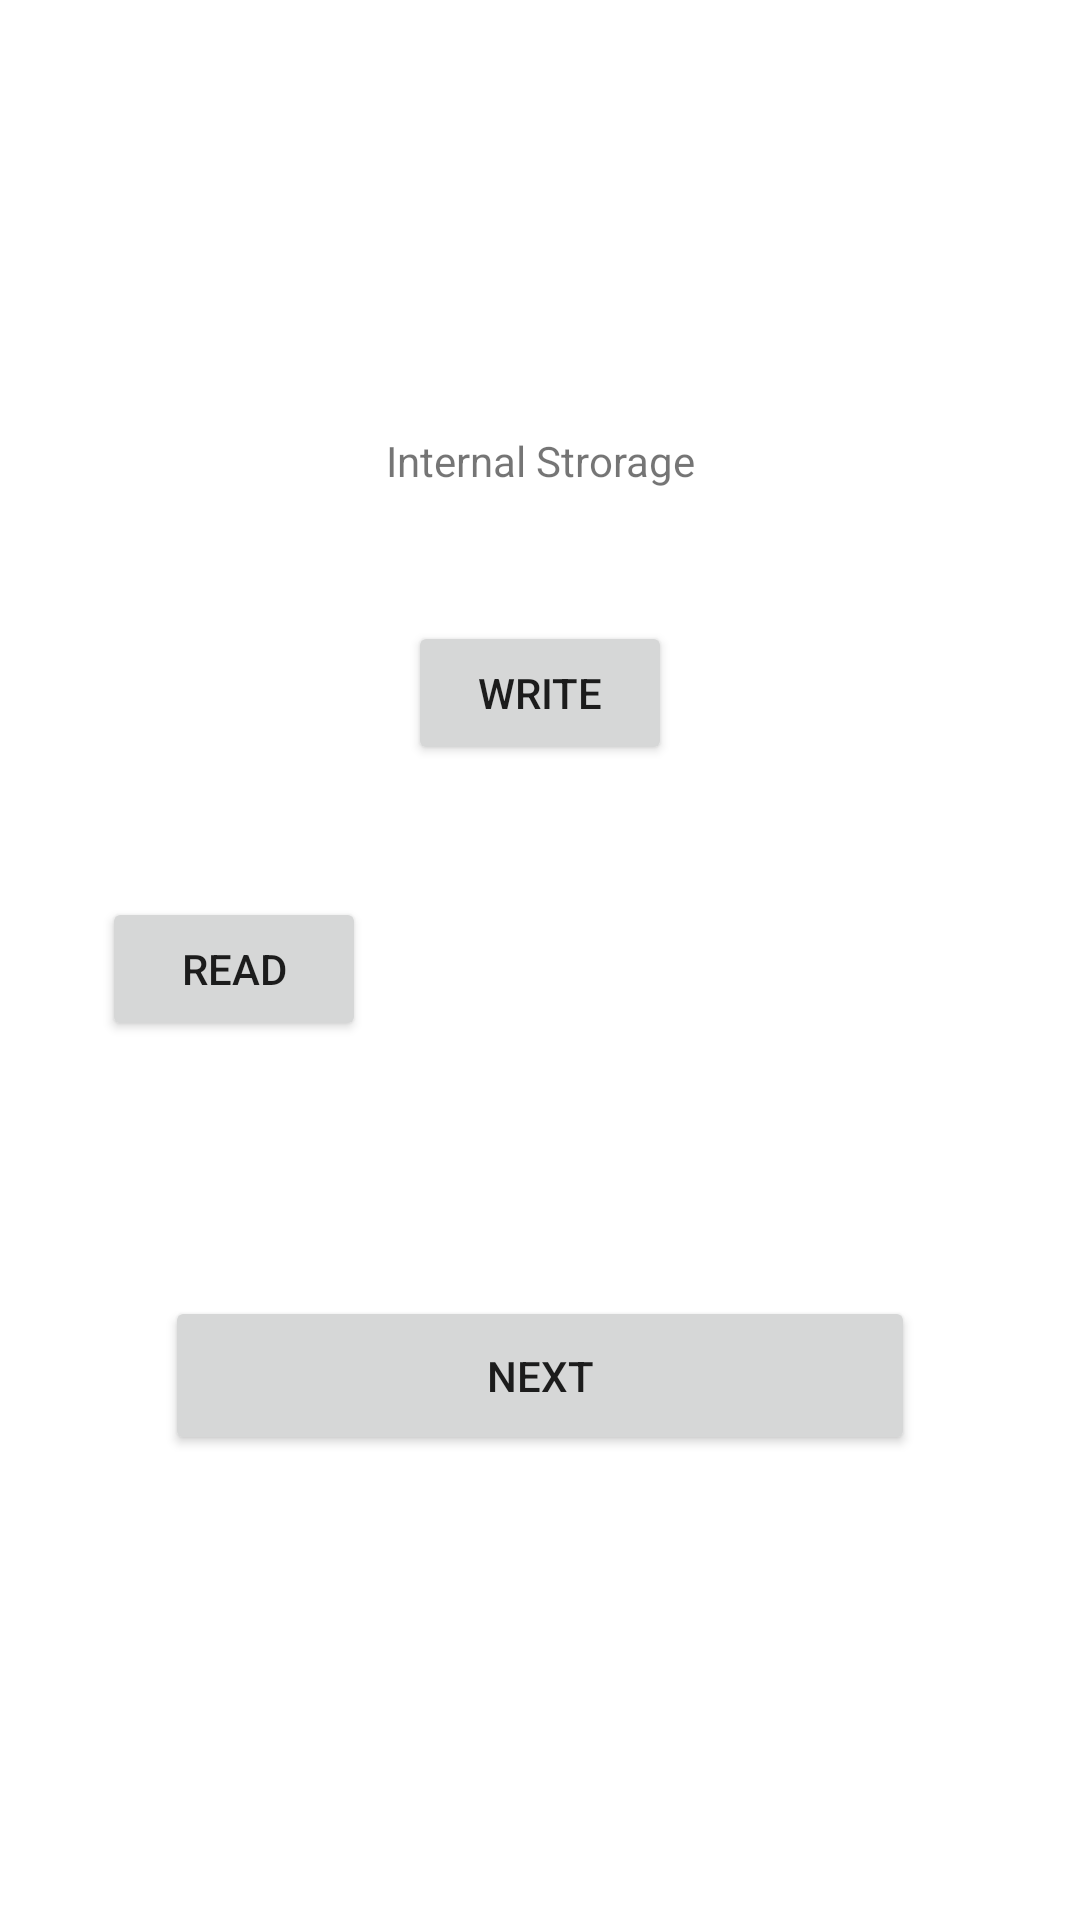

Here is an Android app screen rendered from its layout file. Give the layout XML and the strings, colors and styles it references.
<!-- AndroidManifest.xml: application theme Theme.IO_Filesystem_Example -->
<!-- res/layout/activity_main.xml -->
<?xml version="1.0" encoding="utf-8"?>
<layout xmlns:android="http://schemas.android.com/apk/res/android"
    xmlns:app="http://schemas.android.com/apk/res-auto"
    xmlns:tools="http://schemas.android.com/tools">


    <data>

        <variable
            name="fileText"
            type="String" />

        <variable
            name="fileList"
            type="String" />
    </data>

    <androidx.constraintlayout.widget.ConstraintLayout
        android:layout_width="match_parent"
        android:layout_height="match_parent"
        tools:context=".MainActivity">

        <TextView
            android:id="@+id/textView"
            android:layout_width="wrap_content"
            android:layout_height="wrap_content"
            android:layout_marginTop="144dp"
            android:text="@string/text"
            app:layout_constraintEnd_toEndOf="parent"
            app:layout_constraintStart_toStartOf="parent"
            app:layout_constraintTop_toTopOf="parent" />

        <Button
            android:id="@+id/write_iternal"
            android:layout_width="wrap_content"
            android:layout_height="wrap_content"
            android:layout_marginTop="44dp"
            android:text="@string/write_file"
            app:layout_constraintEnd_toEndOf="parent"
            app:layout_constraintStart_toStartOf="parent"
            app:layout_constraintTop_toBottomOf="@+id/textView" />

        <LinearLayout
            android:id="@+id/linearLayout"
            android:layout_width="match_parent"
            android:layout_height="wrap_content"
            android:layout_marginHorizontal="34dp"
            android:layout_marginTop="44dp"
            android:orientation="horizontal"
            app:layout_constraintEnd_toEndOf="parent"
            app:layout_constraintStart_toStartOf="parent"
            app:layout_constraintTop_toBottomOf="@+id/write_iternal">

            <Button
                android:id="@+id/read_iternal"

                android:layout_width="wrap_content"
                android:layout_height="wrap_content"
                android:text="@string/read_file" />

            <Space
                android:layout_width="44dp"
                android:layout_height="wrap_content"
                android:layout_weight="1" />

            <TextView
                android:id="@+id/file_content"
                android:layout_width="0dp"
                android:layout_height="wrap_content"
                android:layout_weight="1"
                android:text="@{fileText}" />
        </LinearLayout>

        <TextView
            android:id="@+id/fileList"
            android:layout_marginTop="22dp"
            android:layout_width="wrap_content"
            android:layout_height="wrap_content"
            android:text="@{fileList}"
            app:layout_constraintEnd_toEndOf="parent"
            app:layout_constraintStart_toStartOf="parent"
            app:layout_constraintTop_toBottomOf="@+id/linearLayout" />

        <Button
            android:id="@+id/next"
            android:layout_marginTop="44dp"
            android:layout_width="250dp"
            android:layout_height="53dp"
            android:text="Next"
            app:layout_constraintEnd_toEndOf="parent"
            app:layout_constraintStart_toStartOf="parent"
            app:layout_constraintTop_toBottomOf="@+id/fileList" />

    </androidx.constraintlayout.widget.ConstraintLayout>
</layout>
<!-- resources referenced by this layout -->
<resources>
  <string name="read_file">Read</string>
  <string name="text">Internal Strorage</string>
  <string name="write_file">Write</string>
  <style name="Theme.IO_Filesystem_Example" parent="Theme.MaterialComponents.DayNight.DarkActionBar">
          
          <item name="colorPrimary">@color/purple_500</item>
          <item name="colorPrimaryVariant">@color/purple_700</item>
          <item name="colorOnPrimary">@color/white</item>
          
          <item name="colorSecondary">@color/teal_200</item>
          <item name="colorSecondaryVariant">@color/teal_700</item>
          <item name="colorOnSecondary">@color/black</item>
          
          <item name="android:statusBarColor" tools:targetApi="l">?attr/colorPrimaryVariant</item>
          
      </style>
  <!-- not gathered from this repository: default colours our renderer supplied (Android Studio template values) -->
  <color name="purple_500">#FF6200EE</color>
  <color name="purple_700">#FF3700B3</color>
  <color name="teal_200">#FF03DAC5</color>
  <color name="teal_700">#FF018786</color>
  <color name="black">#FF000000</color>
  <color name="white">#FFFFFFFF</color>
</resources>
